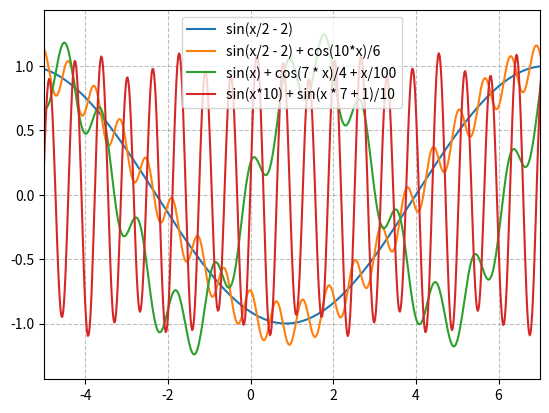

Reproduce this figure in Python.
#!/usr/bin/env python3
# -*- coding: utf-8 -*-

import numpy as np
import matplotlib.pyplot as plt

def func1(x):
    return np.sin(x/2 - 2)

def func2(x):
    return np.sin(x/2 - 2) + np.cos(10*x)/6

def func3(x):
    return np.sin(x) + np.cos(7 * x)/4 + x/100

def func4(x):
    return np.sin(x*10) + np.sin(x * 7 + 1)/10


def main():
    x = np.linspace(-10, 10, 1000)

    y1 = func1(x)
    y2 = func2(x)
    y3 = func3(x)
    y4 = func4(x)

    plt.plot(x, y1, label='sin(x/2 - 2)')
    plt.grid(ls='dashed', color='gray', alpha=0.5)
    plt.xlim(-5, 7)
    plt.legend()
    plt.show()

    plt.plot(x, y2, label='sin(x/2 - 2) + cos(10*x)/6')
    plt.grid(ls='dashed', color='gray', alpha=0.5)
    plt.xlim(-5, 7)
    plt.legend()
    plt.show()

    plt.plot(x, y3, label='sin(x) + cos(7 * x)/4 + x/100')
    plt.grid(ls='dashed', color='gray', alpha=0.5)
    plt.xlim(-5, 7)
    plt.legend()
    plt.show()

    plt.plot(x, y4, label='sin(x*10) + sin(x * 7 + 1)/10')
    plt.grid(ls='dashed', color='gray', alpha=0.5)
    plt.xlim(-5, 7)
    plt.legend()
    plt.show()


if __name__ == '__main__':
    main()

